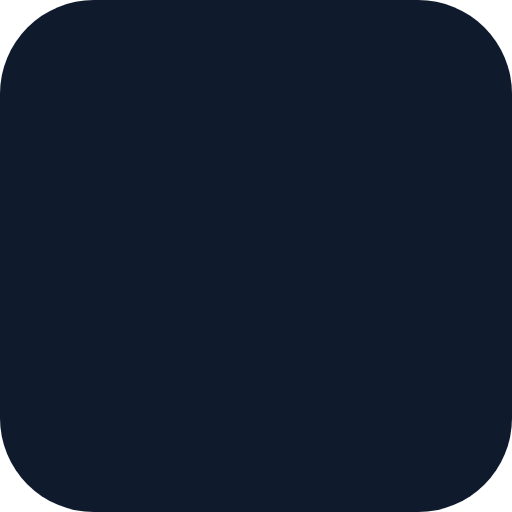
t = 0.00 s
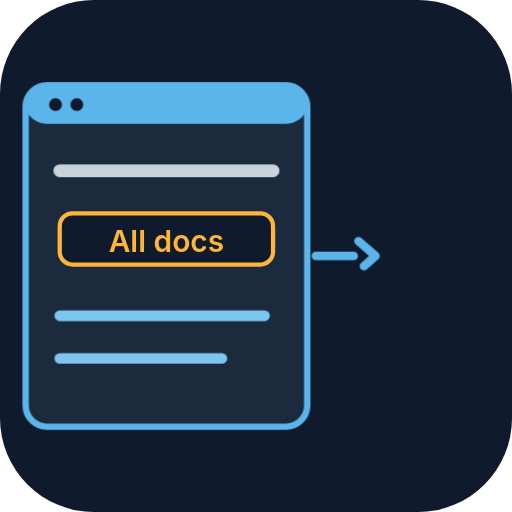
t = 2.90 s
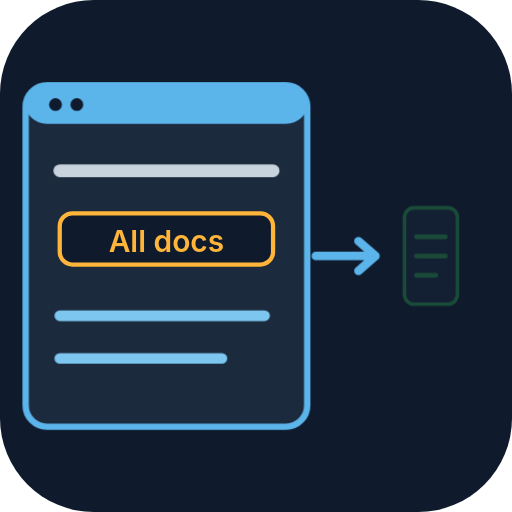
t = 3.21 s
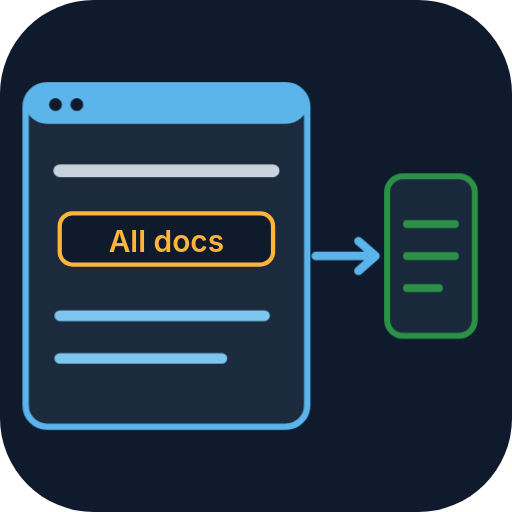
t = 3.82 s
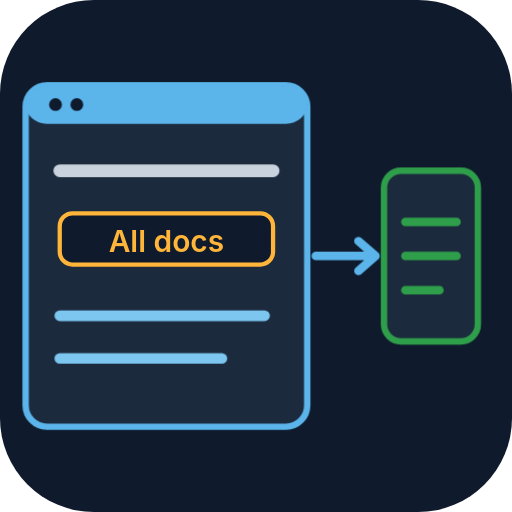
t = 5.00 s
t = 6.40 s: frame unchanged from t = 5.00 s, image omitted

The animated SVG that drew these frames (rendered in a browser with its animation timeline set to each time). Animation: 3 CSS @keyframes rules; one cycle of 6.40 s.

<svg xmlns="http://www.w3.org/2000/svg" viewBox="0 0 120 120" width="120" height="120" role="img"><title>A research assistant with a database selector and an MCP server</title><style>@keyframes fade{0%{opacity:0}35%,100%{opacity:1}}
@keyframes dr{0%{stroke-dashoffset:1}60%,100%{stroke-dashoffset:0}}
@keyframes pop{0%{opacity:0;transform:scale(.3)}35%,100%{opacity:1;transform:scale(1)}}
.f{animation:fade 3.5s ease-out both}
.d{stroke-dasharray:1;animation:dr 3.5s ease-out both}
.p{transform-box:fill-box;transform-origin:center;animation:pop 3.5s ease-out both}
@media (prefers-reduced-motion: reduce){*{animation:none!important}}</style><rect width="120" height="120" rx="22" fill="#0f1b2d"/>
<g class="f" style="animation-delay:0s"><g><rect x="6" y="20" width="66" height="80" rx="5" fill="#1c2a3d" stroke="#5bb4ea" stroke-width="1.5"/><rect x="6" y="20" width="66" height="9" rx="5" fill="#5bb4ea"/><circle cx="13" cy="24.5" r="1.5" fill="#0f1b2d"/><circle cx="18" cy="24.5" r="1.5" fill="#0f1b2d"/></g></g>
<path class="d" style="animation-delay:0.4s" pathLength="1" d="M14,40 H64" stroke="#c9d3dd" stroke-width="3" stroke-linecap="round" stroke-linejoin="round" fill="none"/>
<g class="p" style="animation-delay:1.0s"><g><rect x="14" y="50" width="50" height="12" rx="3" fill="#0f1b2d" stroke="#ffb43a"/><text x="39" y="59" text-anchor="middle" font-size="7" fill="#ffb43a" font-family="-apple-system,Helvetica,Arial,sans-serif" font-weight="600">All docs</text></g></g>
<path class="d" style="animation-delay:1.8s" pathLength="1" d="M14,74 H62 M14,84 H52" stroke="#7cc6f0" stroke-width="2.5" stroke-linecap="round" stroke-linejoin="round" fill="none"/>
<path class="d" style="animation-delay:2.4s" pathLength="1" d="M74,60 H88 M84,56.5 L88,60 L84,63.5" stroke="#5bb4ea" stroke-width="2" stroke-linecap="round" stroke-linejoin="round" fill="none"/>
<g class="p" style="animation-delay:2.9s"><g><rect x="90" y="40" width="22" height="40" rx="4" fill="#1c2a3d" stroke="#2f9e4a" stroke-width="1.5"/><path d="M95,52 H107 M95,60 H107 M95,68 H103" stroke="#2f9e4a" stroke-width="2" stroke-linecap="round" stroke-linejoin="round" fill="none"/></g></g>
</svg>
